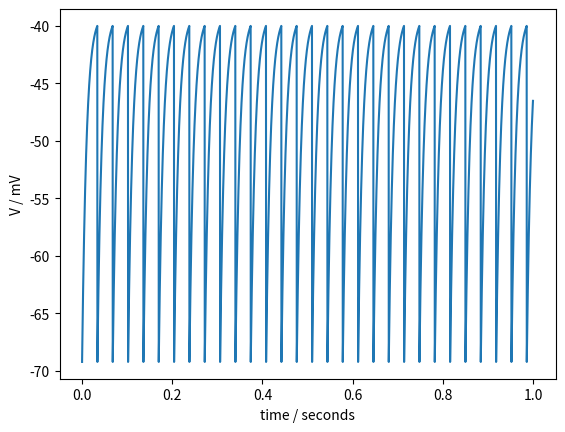

Recreate this plot in Python.
import numpy as np
import matplotlib.pyplot as plt

def intAndFire(leakPot, Vrest, Vthresh, Rm, Taum, Ie, duration, timestep):
    V0=Vrest
    data=[]
    x=[]
    for t in range(0,int(duration/timestep)):
        V=V0+((leakPot-V0+(Rm*Ie))/Taum)*timestep
        data.append(V/mV)
        x.append(t*timestep)
        if V>Vthresh:
            V0=Vrest
        else:
            V0=V

    plt.plot(x,data)
    plt.ylabel('V / mV')
    plt.xlabel('time / seconds')
    plt.show()
    return

sec=1.0
ms=0.001
Volt=1.0
mV=0.001
Ohm=1.0
MOhm=1000000
Amp=1.0
nA=0.000000001

intAndFire(-70*mV, -70*mV, -40*mV, 10*MOhm, 10*ms, 3.1*nA, 1*sec, 0.25*ms)
